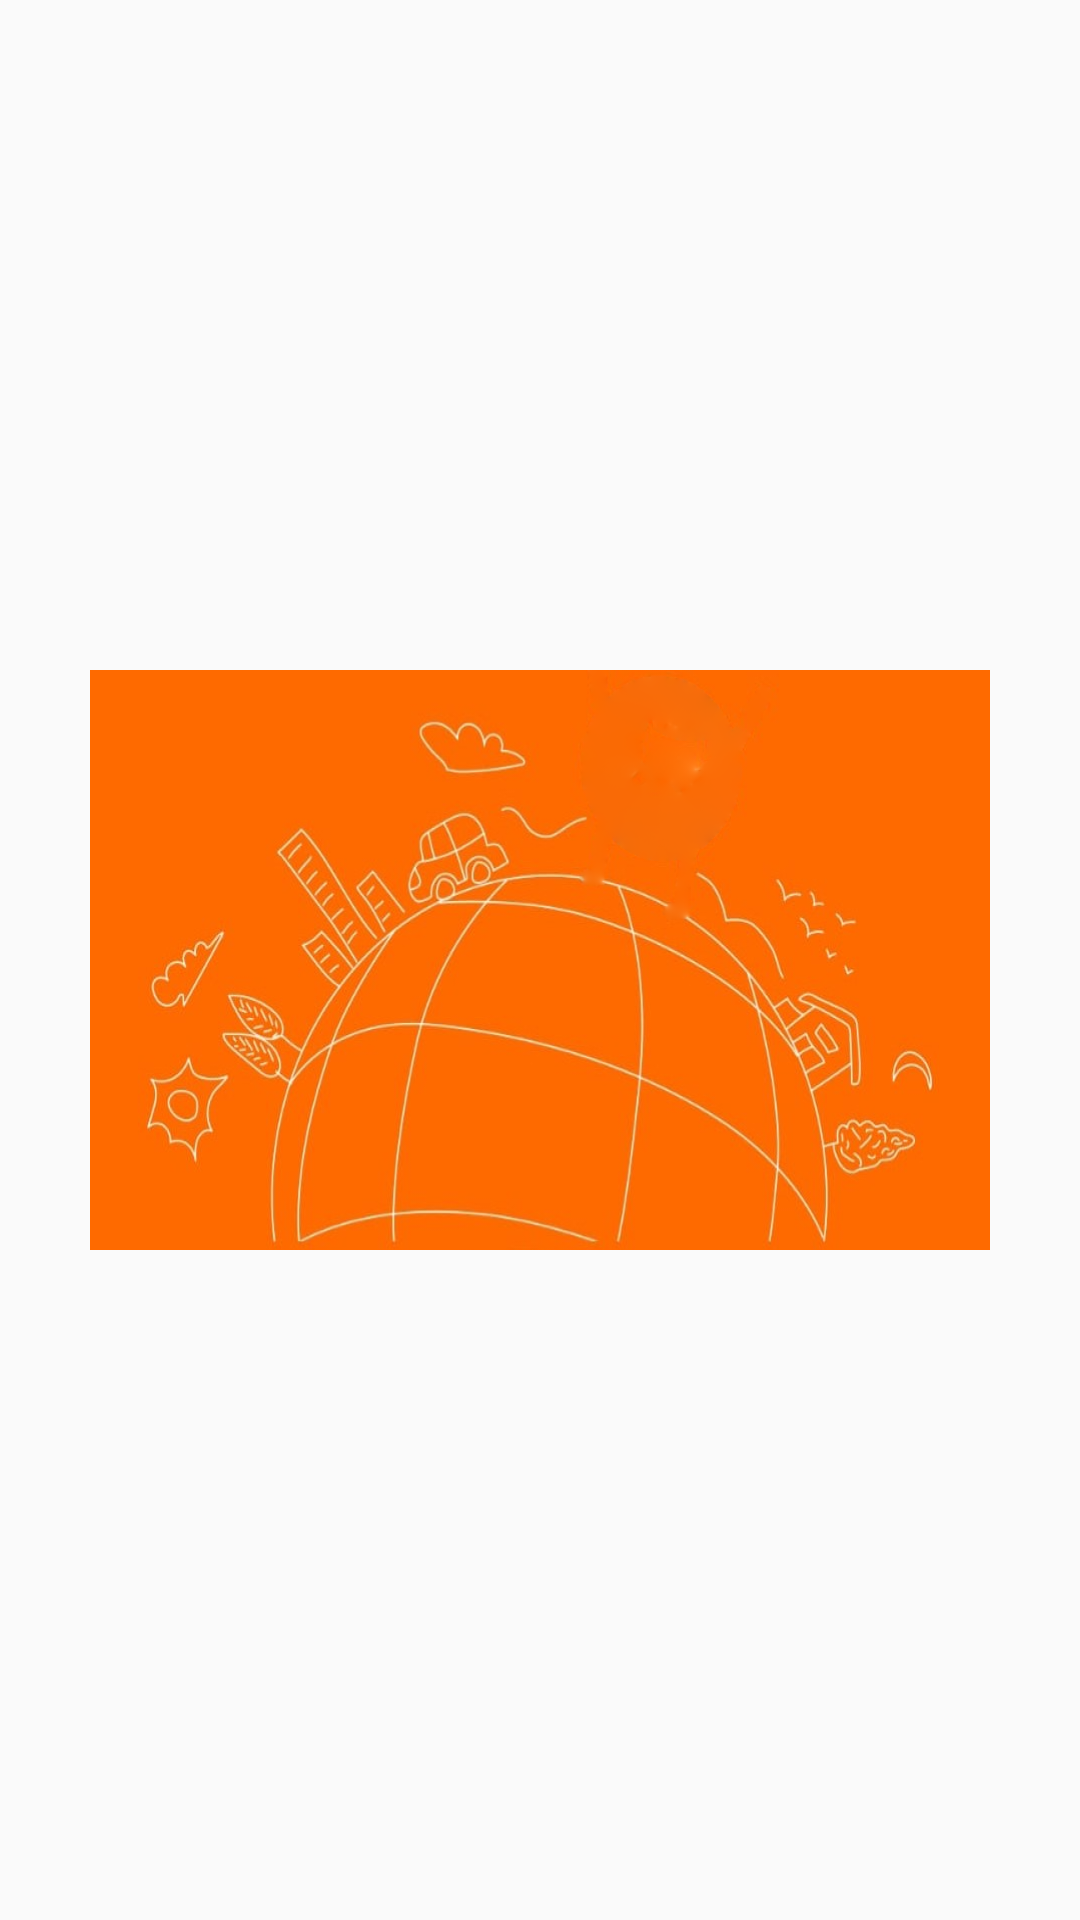

Produce the Android XML layout that renders to this screen, including the resource entries it uses.
<!-- AndroidManifest.xml: application theme AppTheme.NoActionBar -->
<!-- res/layout/dialog_code_verification_whiter.xml -->
<?xml version="1.0" encoding="utf-8"?>
<androidx.constraintlayout.widget.ConstraintLayout xmlns:android="http://schemas.android.com/apk/res/android"
    xmlns:app="http://schemas.android.com/apk/res-auto"
    android:layout_width="match_parent"
    android:layout_height="match_parent"
    android:background="@android:color/transparent">

    <ImageView
        android:id="@+id/iv_world"
        android:layout_width="300dp"
        android:layout_height="300dp"
        android:src="@drawable/world_pic"
        app:layout_constraintBottom_toBottomOf="parent"
        app:layout_constraintEnd_toEndOf="parent"
        app:layout_constraintStart_toStartOf="parent"
        app:layout_constraintTop_toTopOf="parent" />

    <ImageView
        android:id="@+id/iv_app"
        android:layout_width="40dp"
        android:layout_height="40dp"
        android:src="@drawable/ic_app_white"
        app:layout_constraintBottom_toBottomOf="parent"
        app:layout_constraintEnd_toEndOf="parent"
        app:layout_constraintHorizontal_bias="0.433"
        app:layout_constraintStart_toStartOf="parent"
        app:layout_constraintTop_toTopOf="parent"
        app:layout_constraintVertical_bias="0.48" />

</androidx.constraintlayout.widget.ConstraintLayout>
<!-- resources referenced by this layout -->
<resources>
  <!-- drawable world_pic: png bitmap (drawable, 324897 bytes) -->
  <style name="AppTheme.NoActionBar">
          <item name="windowActionBar">false</item>
          <item name="windowNoTitle">true</item>
      </style>
</resources>
